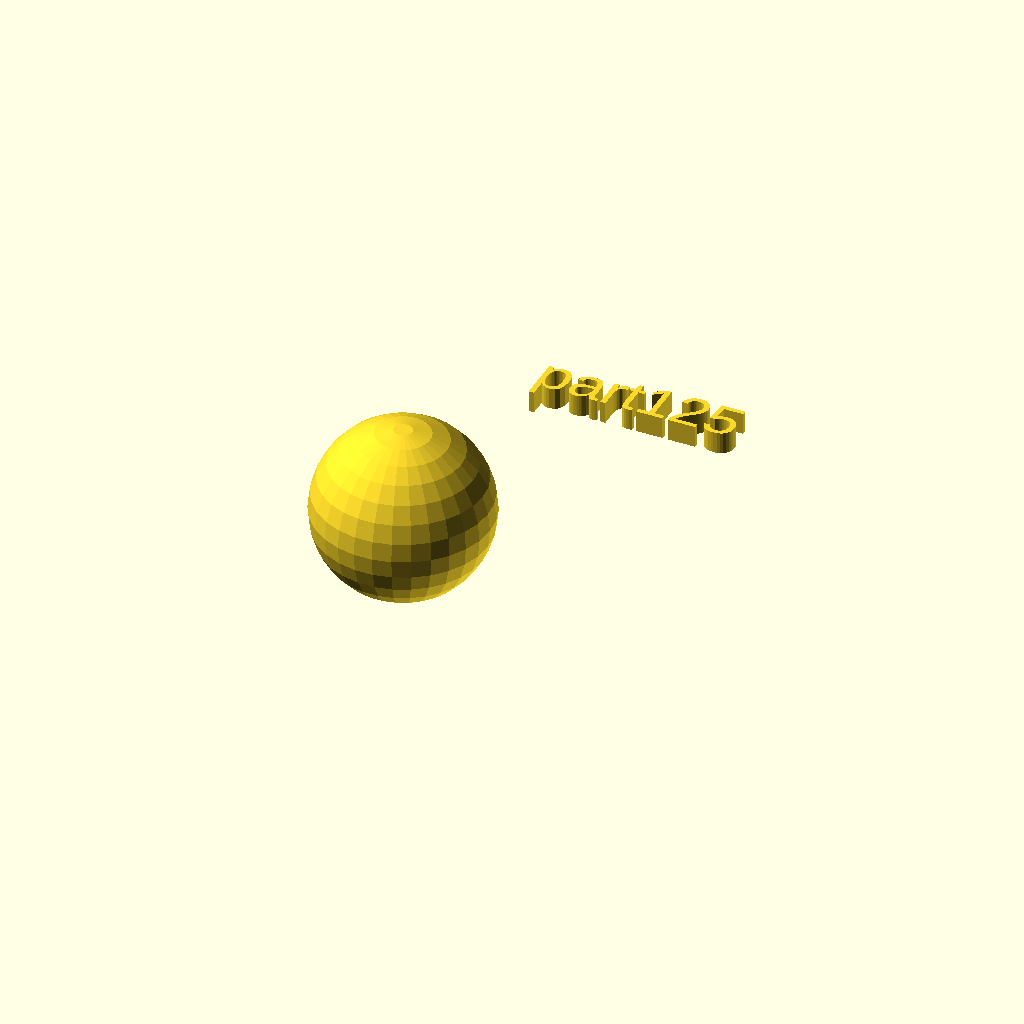
Cell 1: the model at its default parameters.
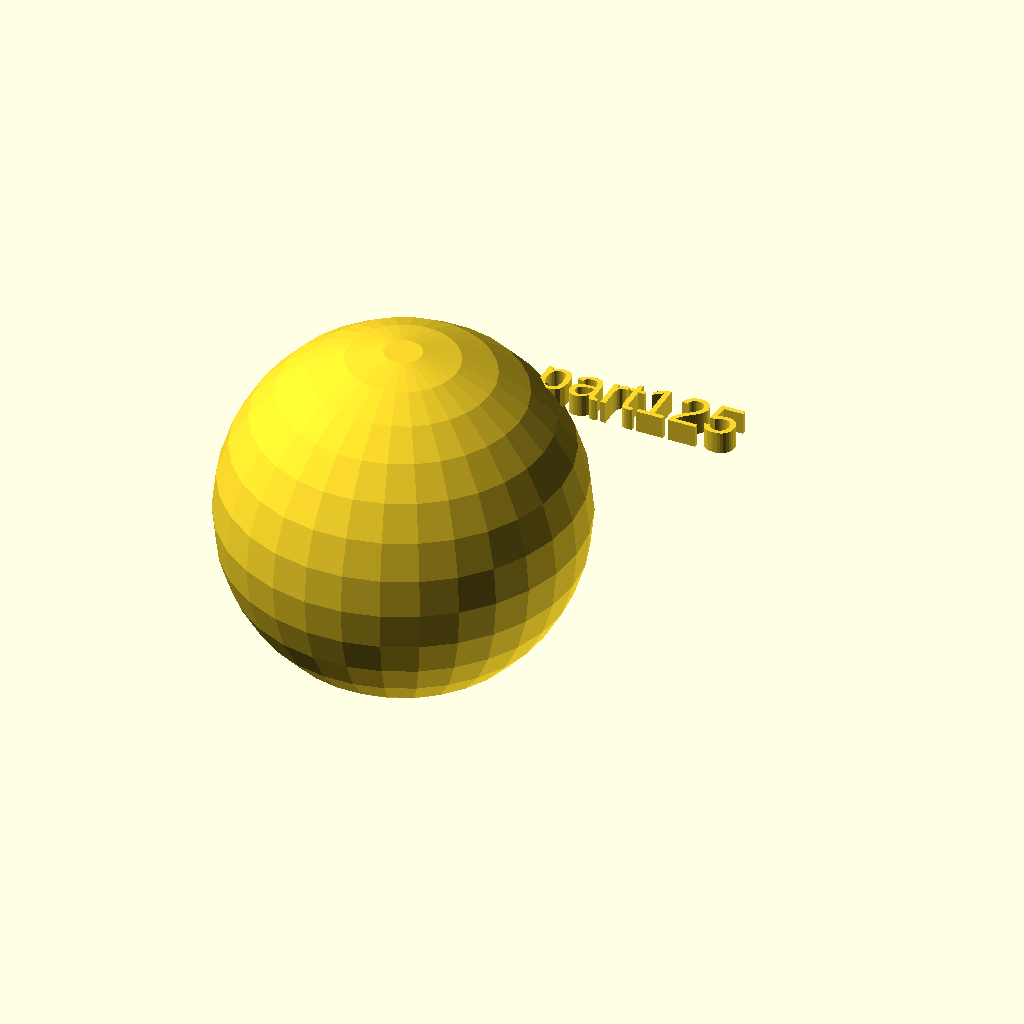
Cell 2 — rad set to 40, the other parameters unchanged.
All cells are drawn from one camera (rotation 55°, 0°, 25°, orthographic, colour scheme Cornfield), so only the parameter changes between them.
Source of the model, docs/assets/local_scad/001/025.scad:
//[CUSTOMIZATION]
// Radius
rad=20;
// Message
txt="part125";
// I love it
boolvar=true;
module __END_CUSTOMIZATIONS () { }
sphere(rad);
translate([20,20,20]) { linear_extrude(5) text(txt, font="Liberation Sans"); }
Customizer parameters (derived from the source; name, type, default, range or options):
rad: number, default 20
txt: string, default "part125"
boolvar: bool, default true
